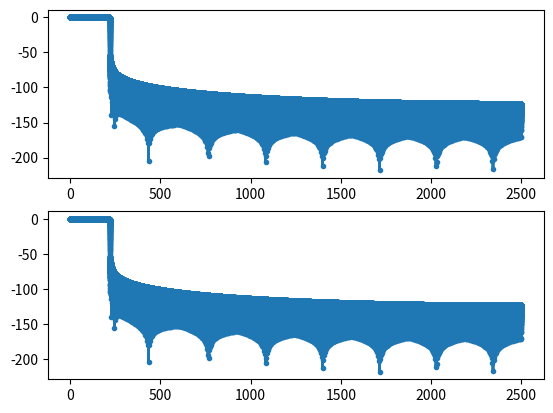

Recreate this plot in Python. (Note: this script raises an exception after producing the figure.)
#!/usr/bin/env python3
# -*- coding: utf-8 -*-
"""
Dennis van Gils
23-05-2021
"""
# pylint: disable=invalid-name

import numpy as np
from scipy.signal import firwin, freqz

import matplotlib as mpl

mpl.rcParams["lines.linewidth"] = 2.0
# mpl.use("qt5agg")
import matplotlib.pyplot as plt
import pylab

# Create tap filters for upcoming convolution
windows = ("hamming", "hanning", "blackman", "blackmanharris", ("chebwin", 50))

# Fs [Hz], block_size, N_blocks, pass_zero, cutoff [Hz]
# fmt: off
tests = [
    [5000 , 500 , 21, True, [218]],
    [5000 , 500 , 41, True, [218]],

    [20000, 2000, 11, True, [218]],
    [20000, 2000, 21, True, [218]],
    [20000, 2000, 41, True, [218]],

    [5000 , 500 , 21, True, [49, 51]],
    [5000 , 500 , 41, True, [49, 51]],

    [20000, 2000, 11, True, [49, 51]],
    [20000, 2000, 21, True, [49, 51]],
    [20000, 2000, 41, True, [49, 51]],
]
# fmt: on

# Prepare plot
plt.figure(1)
ax1 = plt.subplot(2, 1, 1, label="ax1")
ax2 = plt.subplot(2, 1, 2, label="ax2")
marker = ".-"

thismanager = pylab.get_current_fig_manager()
if hasattr(thismanager, "window"):
    thismanager.window.setGeometry(500, 120, 1200, 900)

for test in tests:
    Fs, block_size, N_blocks, pass_zero, cutoff = test
    N_taps = block_size * (N_blocks - 1) + 1
    T_settle = (N_blocks - 1) * block_size / Fs  # [s]

    ax1.clear()
    ax2.clear()

    for window in windows:
        b_BG = firwin(N_taps, cutoff, window=window, fs=Fs, pass_zero=pass_zero)

        # Filter frequency response
        w, h = freqz(b_BG, worN=2 ** 18)
        freq_table_Hz = w / np.pi * Fs / 2

        np.seterr(divide="ignore")
        ax1.plot(freq_table_Hz, 20 * np.log10(abs(h)), marker, label=window)
        ax2.plot(freq_table_Hz, 20 * np.log10(abs(h)), marker, label=window)
        np.seterr(divide="warn")

    plt.sca(ax1)
    plt.title(
        "Fs = %.0f Hz, block_size = %i, N_blocks = %i, N_taps = %i\n"
        "T_settle = %.2f s, pass_zero = %s, cutoffs = %s"
        % (
            Fs,
            block_size,
            N_blocks,
            N_taps,
            T_settle,
            pass_zero,
            [round(x, 1) for x in cutoff],
        )
    )
    plt.ylabel("ampl. attn. (dB)")
    plt.xlabel("frequency (Hz)")
    if cutoff[0] < 50:
        plt.xlim([48, 52])
    else:
        plt.xlim([217, 221])
    plt.ylim([-130, 1])
    plt.grid()
    plt.legend()

    plt.sca(ax2)
    plt.ylabel("ampl. attn. (dB)")
    plt.xlabel("frequency (Hz)")
    if cutoff[0] < 50:
        plt.xlim([50.5, 54])
        plt.ylim([-0.4, 0.1])
    else:
        plt.xlim([216, 218])
        plt.ylim([-0.2, 0.1])
    plt.grid()
    # plt.legend()

    plt.savefig(
        "FIR_try_cutoff_%s_Fs_%i_N_%i.png"
        % ([round(x, 1) for x in cutoff], Fs, N_taps),
        dpi=300,
    )
    plt.show()
